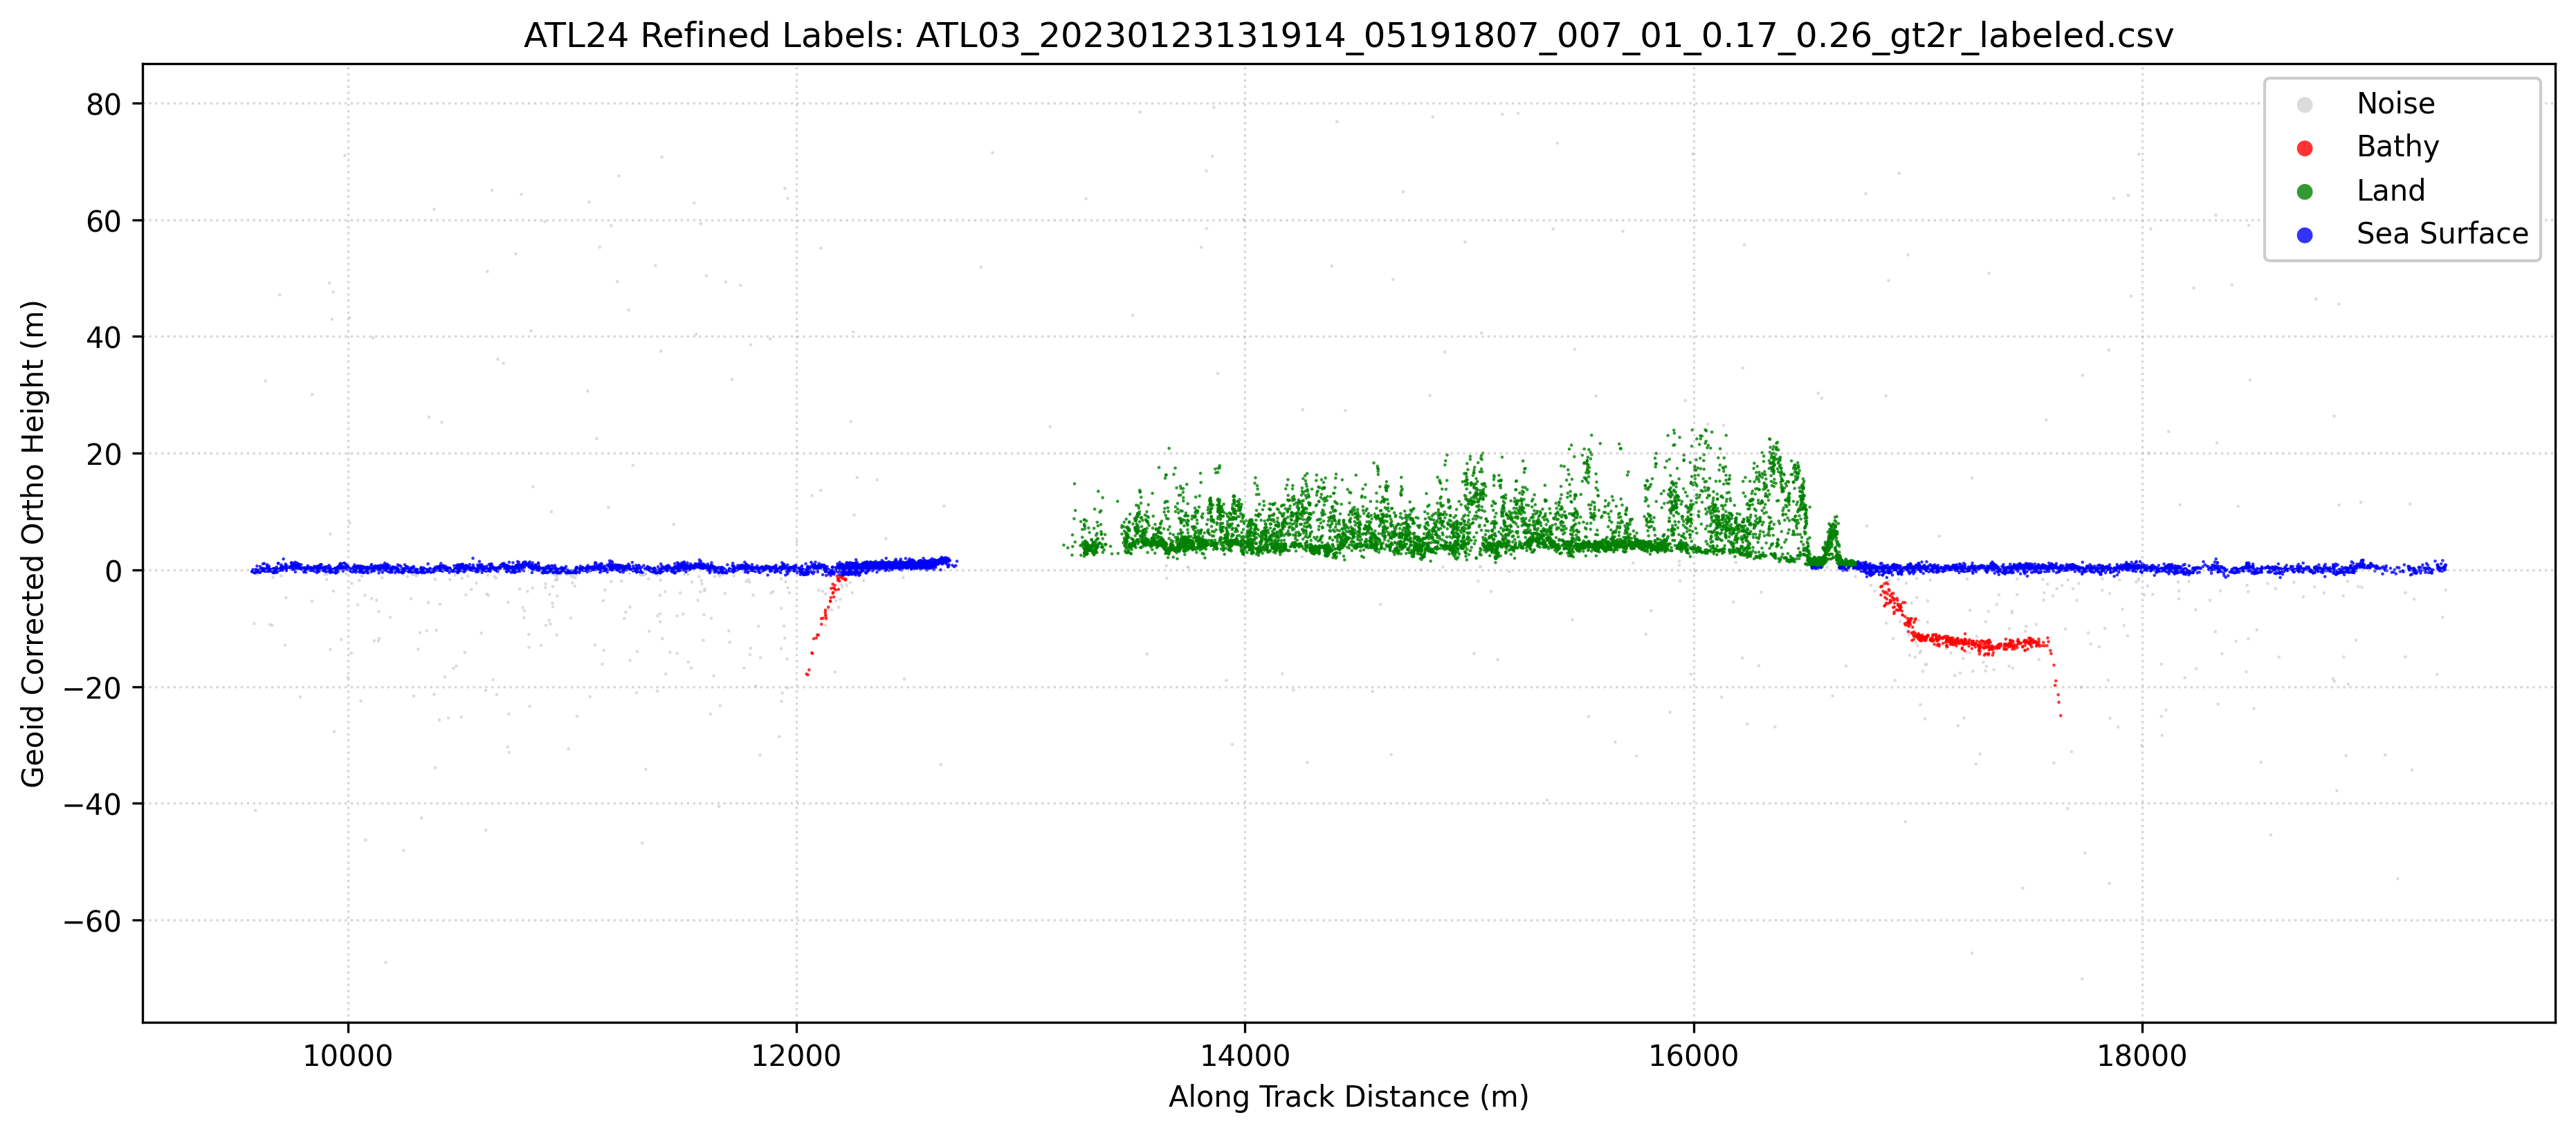

The table this chart was drawn from, first rows:
Delta_Time_Rel, Along_Track_Dist, Latitude, Longitude, WGS84_Ellipsoid_Height, Confidence, Classification, labels, Geoid_Corrected_Ortho_Height
1.368, 9573, 0.2596, 173.4, 30.33, 1, 0, 1, -0.3051
1.368, 9574, 0.2596, 173.4, 30.37, 1, 0, 1, -0.272
1.368, 9575, 0.2595, 173.4, 30.4, 1, 0, 1, -0.2384
1.368, 9577, 0.2595, 173.4, 30.46, 1, 0, 1, -0.1811
1.368, 9577, 0.2595, 173.4, 30.69, 1, 0, 1, 0.0471
1.369, 9580, 0.2595, 173.4, 30.46, 1, 0, 1, -0.1825
1.369, 9581, 0.2595, 173.4, 30.63, 1, 0, 1, -0.0074
1.369, 9583, 0.2595, 173.4, 21.44, 1, 0, 0, -9.196
1.369, 9584, 0.2595, 173.4, 30.26, 1, 0, 1, -0.3798
1.369, 9584, 0.2595, 173.4, 30.18, 1, 0, 1, -0.4576
1.369, 9584, 0.2595, 173.4, 30.12, 1, 0, 1, -0.5156
1.37, 9588, 0.2594, 173.4, 30.26, 1, 0, 1, -0.3767
1.37, 9589, 0.2594, 173.4, 30.66, 1, 0, 1, 0.0226
1.37, 9589, 0.2594, 173.4, -10.57, 0, 0, 0, -41.21
1.37, 9591, 0.2594, 173.4, 30.31, 1, 0, 1, -0.3239
1.37, 9591, 0.2594, 173.4, 30.7, 1, 0, 1, 0.0648
1.37, 9592, 0.2594, 173.4, 30.04, 1, 0, 0, -0.5973
1.371, 9594, 0.2594, 173.4, 30.04, 1, 0, 0, -0.5953
1.371, 9594, 0.2594, 173.4, 29.9, 1, 0, 0, -0.7427
1.371, 9594, 0.2594, 173.4, 30.08, 1, 0, 0, -0.56
1.371, 9594, 0.2594, 173.4, 30.42, 1, 0, 1, -0.2141
1.371, 9594, 0.2594, 173.4, 30.58, 1, 0, 1, -0.0592
1.371, 9595, 0.2594, 173.4, 30.43, 1, 0, 1, -0.2065
1.371, 9596, 0.2594, 173.4, 31.3, 1, 0, 1, 0.6631
1.371, 9596, 0.2594, 173.4, 30.24, 1, 0, 1, -0.3998
1.371, 9597, 0.2593, 173.4, 30.4, 1, 0, 1, -0.2409
1.371, 9597, 0.2593, 173.4, 29.96, 1, 0, 0, -0.675
1.371, 9598, 0.2593, 173.4, 30.45, 1, 0, 1, -0.1864
1.371, 9598, 0.2593, 173.4, 30.42, 1, 0, 1, -0.2182
1.371, 9599, 0.2593, 173.4, 30.57, 1, 0, 1, -0.0696
1.372, 9601, 0.2593, 173.4, 30.57, 1, 0, 1, -0.0705
1.373, 9608, 0.2592, 173.4, 30.21, 1, 0, 1, -0.4255
1.373, 9608, 0.2592, 173.4, 30.2, 1, 0, 1, -0.4366
1.373, 9610, 0.2592, 173.4, 31.23, 1, 0, 1, 0.5936
1.373, 9610, 0.2592, 173.4, 30.76, 1, 0, 1, 0.1203
1.373, 9611, 0.2592, 173.4, 30.52, 1, 0, 1, -0.119
1.373, 9613, 0.2592, 173.4, 30.42, 1, 0, 1, -0.2221
1.373, 9614, 0.2592, 173.4, 30.67, 1, 0, 1, 0.0344
1.374, 9615, 0.2592, 173.4, 30.54, 1, 0, 1, -0.0971
1.374, 9615, 0.2592, 173.4, 30.7, 1, 0, 1, 0.0613
1.374, 9617, 0.2592, 173.4, 30.54, 1, 0, 1, -0.0996
1.374, 9617, 0.2592, 173.4, 30.55, 1, 0, 1, -0.0872
1.374, 9618, 0.2592, 173.4, 30.91, 1, 0, 1, 0.2728
1.374, 9619, 0.2591, 173.4, 30.54, 1, 0, 1, -0.0952
1.374, 9619, 0.2591, 173.4, 30.74, 1, 0, 1, 0.0976
1.374, 9620, 0.2591, 173.4, 30.83, 1, 0, 1, 0.1895
1.374, 9621, 0.2591, 173.4, 30.67, 1, 0, 1, 0.029
1.375, 9622, 0.2591, 173.4, 31.69, 1, 0, 1, 1.051
1.375, 9625, 0.2591, 173.4, 30.61, 1, 0, 1, -0.0261
1.375, 9626, 0.2591, 173.4, 30.47, 1, 0, 1, -0.1661
1.375, 9626, 0.2591, 173.4, 30.89, 1, 0, 1, 0.2523
1.375, 9627, 0.2591, 173.4, 30.64, 1, 0, 1, 0.0054
1.375, 9628, 0.2591, 173.4, 30.51, 1, 0, 1, -0.1242
1.375, 9628, 0.2591, 173.4, 31.73, 1, 0, 1, 1.091
1.376, 9629, 0.2591, 173.4, 30.68, 1, 0, 1, 0.0406
1.376, 9630, 0.259, 173.4, 30.45, 1, 0, 1, -0.1894
1.376, 9633, 0.259, 173.4, 30.45, 1, 0, 1, -0.187
1.376, 9633, 0.259, 173.4, 63.04, 0, 0, 0, 32.4
1.376, 9634, 0.259, 173.4, 30.42, 1, 0, 1, -0.2183
1.376, 9634, 0.259, 173.4, 30.73, 1, 0, 1, 0.0943
... 15,216 more rows
